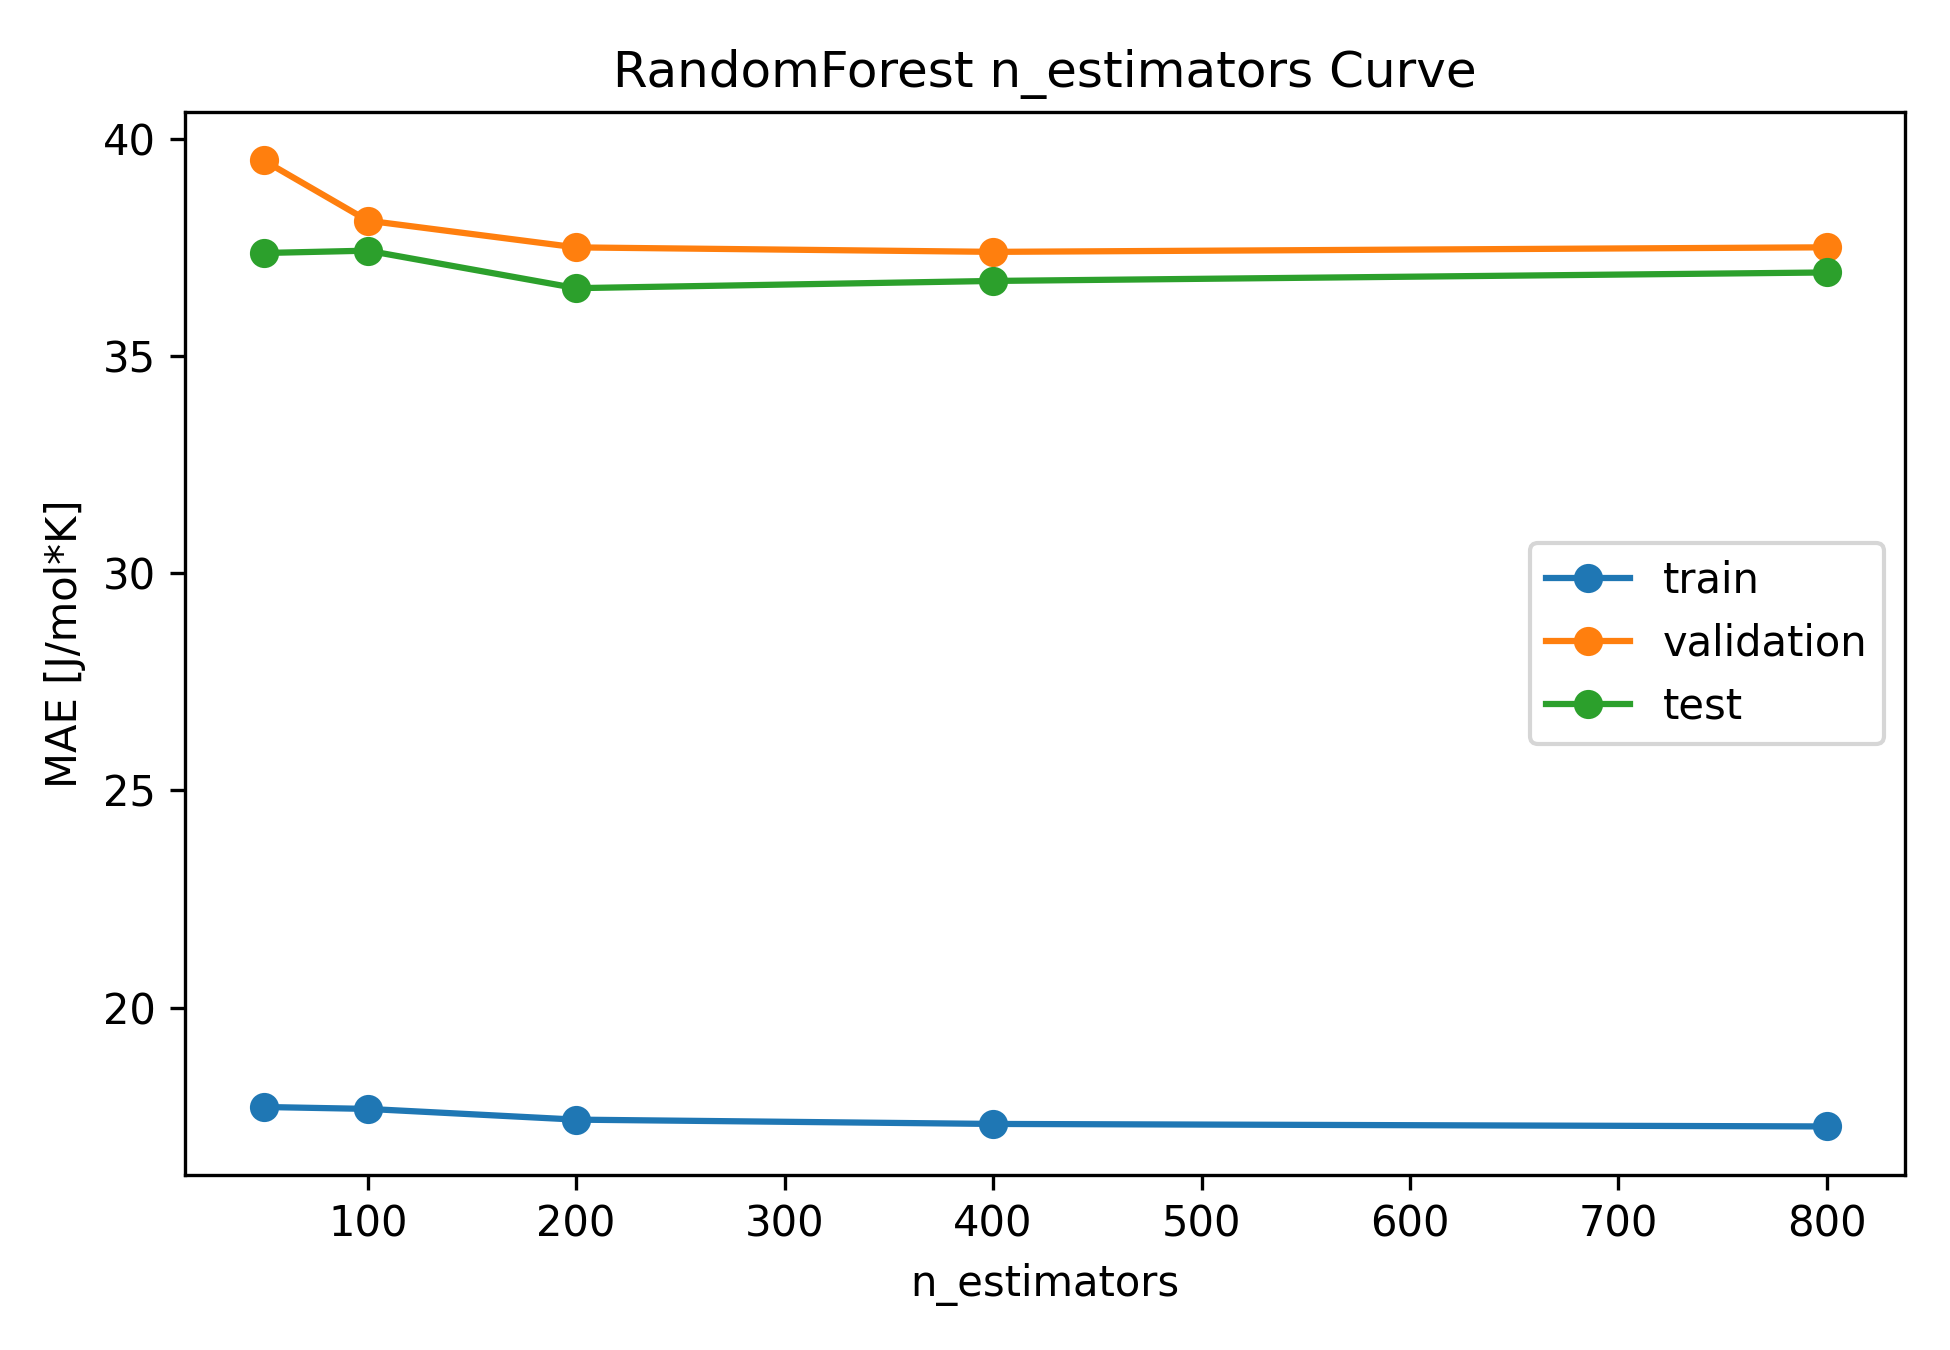

Source data for this figure (header and first rows):
model_type, n_estimators, train_mae, train_rmse, train_r2, validation_mae, validation_rmse, validation_r2, test_mae, test_rmse, test_r2
random_forest, 50, 17.71, 29.11, 0.9859, 39.5, 69.26, 0.9033, 37.37, 75.36, 0.917
random_forest, 100, 17.67, 29.92, 0.9851, 38.11, 65.46, 0.9137, 37.42, 75.48, 0.9167
random_forest, 200, 17.42, 29.33, 0.9857, 37.5, 65.27, 0.9142, 36.56, 75.34, 0.917
random_forest, 400, 17.32, 29.36, 0.9856, 37.39, 65.67, 0.9131, 36.72, 76.12, 0.9153
random_forest, 800, 17.27, 29.24, 0.9858, 37.5, 65.95, 0.9124, 36.92, 76.69, 0.914
